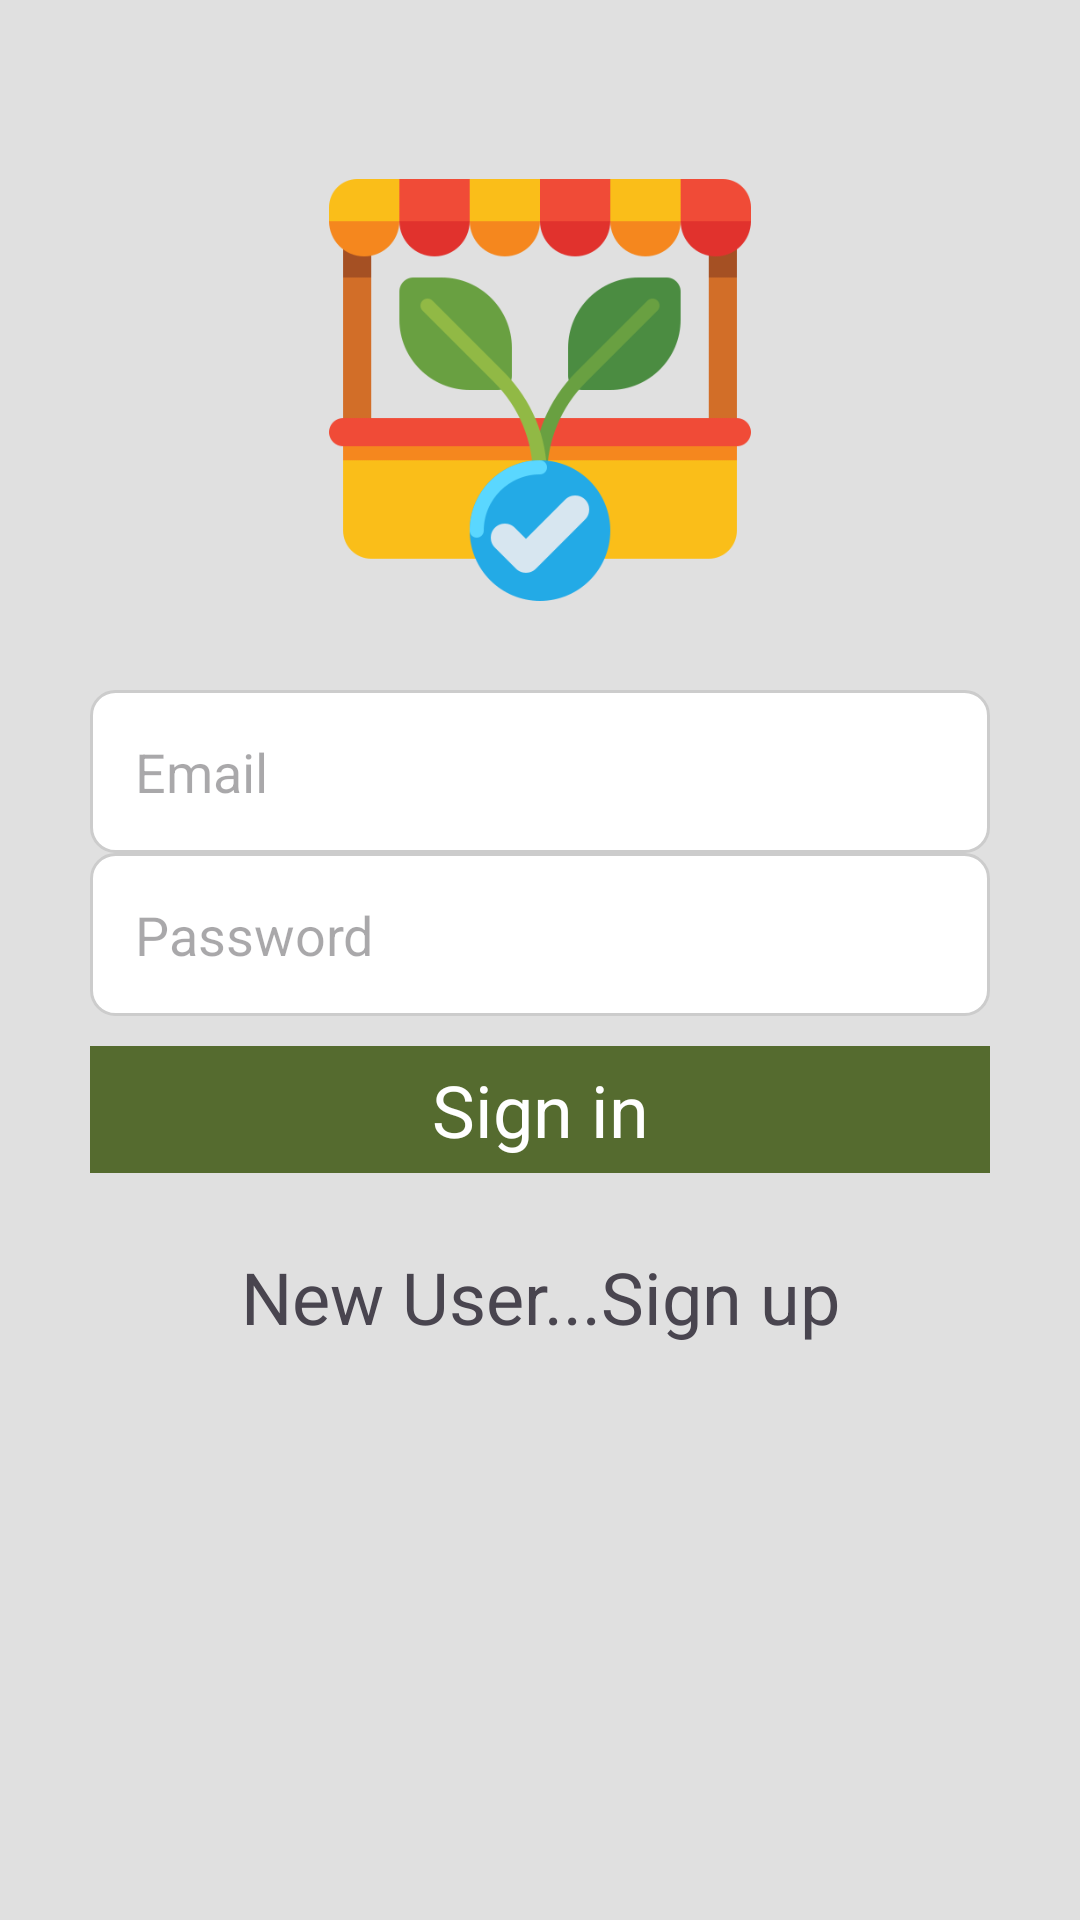

The Android layout XML behind this screen, and the referenced resources:
<!-- AndroidManifest.xml: application theme Theme.RMA_2_alma_kuduzovic -->
<!-- res/layout/activity_sign_in.xml -->
<?xml version="1.0" encoding="utf-8"?>
<RelativeLayout xmlns:android="http://schemas.android.com/apk/res/android"
    xmlns:app="http://schemas.android.com/apk/res-auto"
    xmlns:tools="http://schemas.android.com/tools"
    android:id="@+id/main"
    android:layout_width="match_parent"
    android:layout_height="match_parent"
    android:background="@color/background_light_gray"
    android:padding="30dp"
    tools:context=".SignInActivity">

    <ImageView
        android:id="@+id/image"
        android:layout_width="200dp"
        android:layout_height="200dp"
        android:layout_centerHorizontal="true"
        android:padding="25dp"
        android:src="@drawable/market_4661658" />


    <EditText
        android:id="@+id/emailText"
        android:layout_width="match_parent"
        android:layout_height="wrap_content"
        android:layout_below="@+id/image"
        android:background="@drawable/edit_style_box"
        android:hint="Email"
        android:inputType="textEmailAddress"
        android:padding="15dp" />


    <EditText
        android:id="@+id/passwordText"
        android:layout_width="match_parent"
        android:layout_height="wrap_content"
        android:layout_below="@+id/emailText"
        android:background="@drawable/edit_style_box"
        android:hint="Password"
        android:inputType="textPassword"
        android:padding="15dp" />

    <TextView
        android:id="@+id/login"
        android:layout_width="match_parent"
        android:layout_height="wrap_content"
        android:layout_below="@id/passwordText"
        android:layout_marginVertical="10dp"
        android:background="@color/button_olive_green"
        android:gravity="center"
        android:padding="5dp"
        android:text="Sign in"
        android:textColor="@color/white"
        android:textSize="24sp" />

    <TextView
        android:id="@+id/signup"
        android:layout_width="match_parent"
        android:layout_height="wrap_content"
        android:layout_below="@id/login"
        android:layout_marginVertical="10dp"
        android:gravity="center"
        android:padding="5dp"
        android:text="New User...Sign up"
        android:textSize="24sp"

        />
</RelativeLayout>
<!-- resources referenced by this layout -->
<resources>
  <color name="background_light_gray">#E0E0E0</color>
  <color name="button_olive_green">#556B2F</color>
  <color name="white">#FFFFFFFF</color>
  <!-- drawable edit_style_box (drawable) -->
  <?xml version="1.0" encoding="utf-8"?>
  <shape xmlns:android="http://schemas.android.com/apk/res/android">
  
  
      <solid android:color="#FFFFFF"/>
  
      <corners android:radius="8dp"/>
  
  <stroke
      android:width="1dp"
  android:color="#CCCCCC"/>
  
  
  
  </shape>
  <!-- drawable market_4661658: png bitmap (drawable, 21083 bytes) -->
  <style name="Theme.RMA_2_alma_kuduzovic" parent="Base.Theme.RMA_2_alma_kuduzovic" />
  <style name="Base.Theme.RMA_2_alma_kuduzovic" parent="Theme.Material3.DayNight.NoActionBar">
          
          
  
  
  
  
  
      </style>
</resources>
